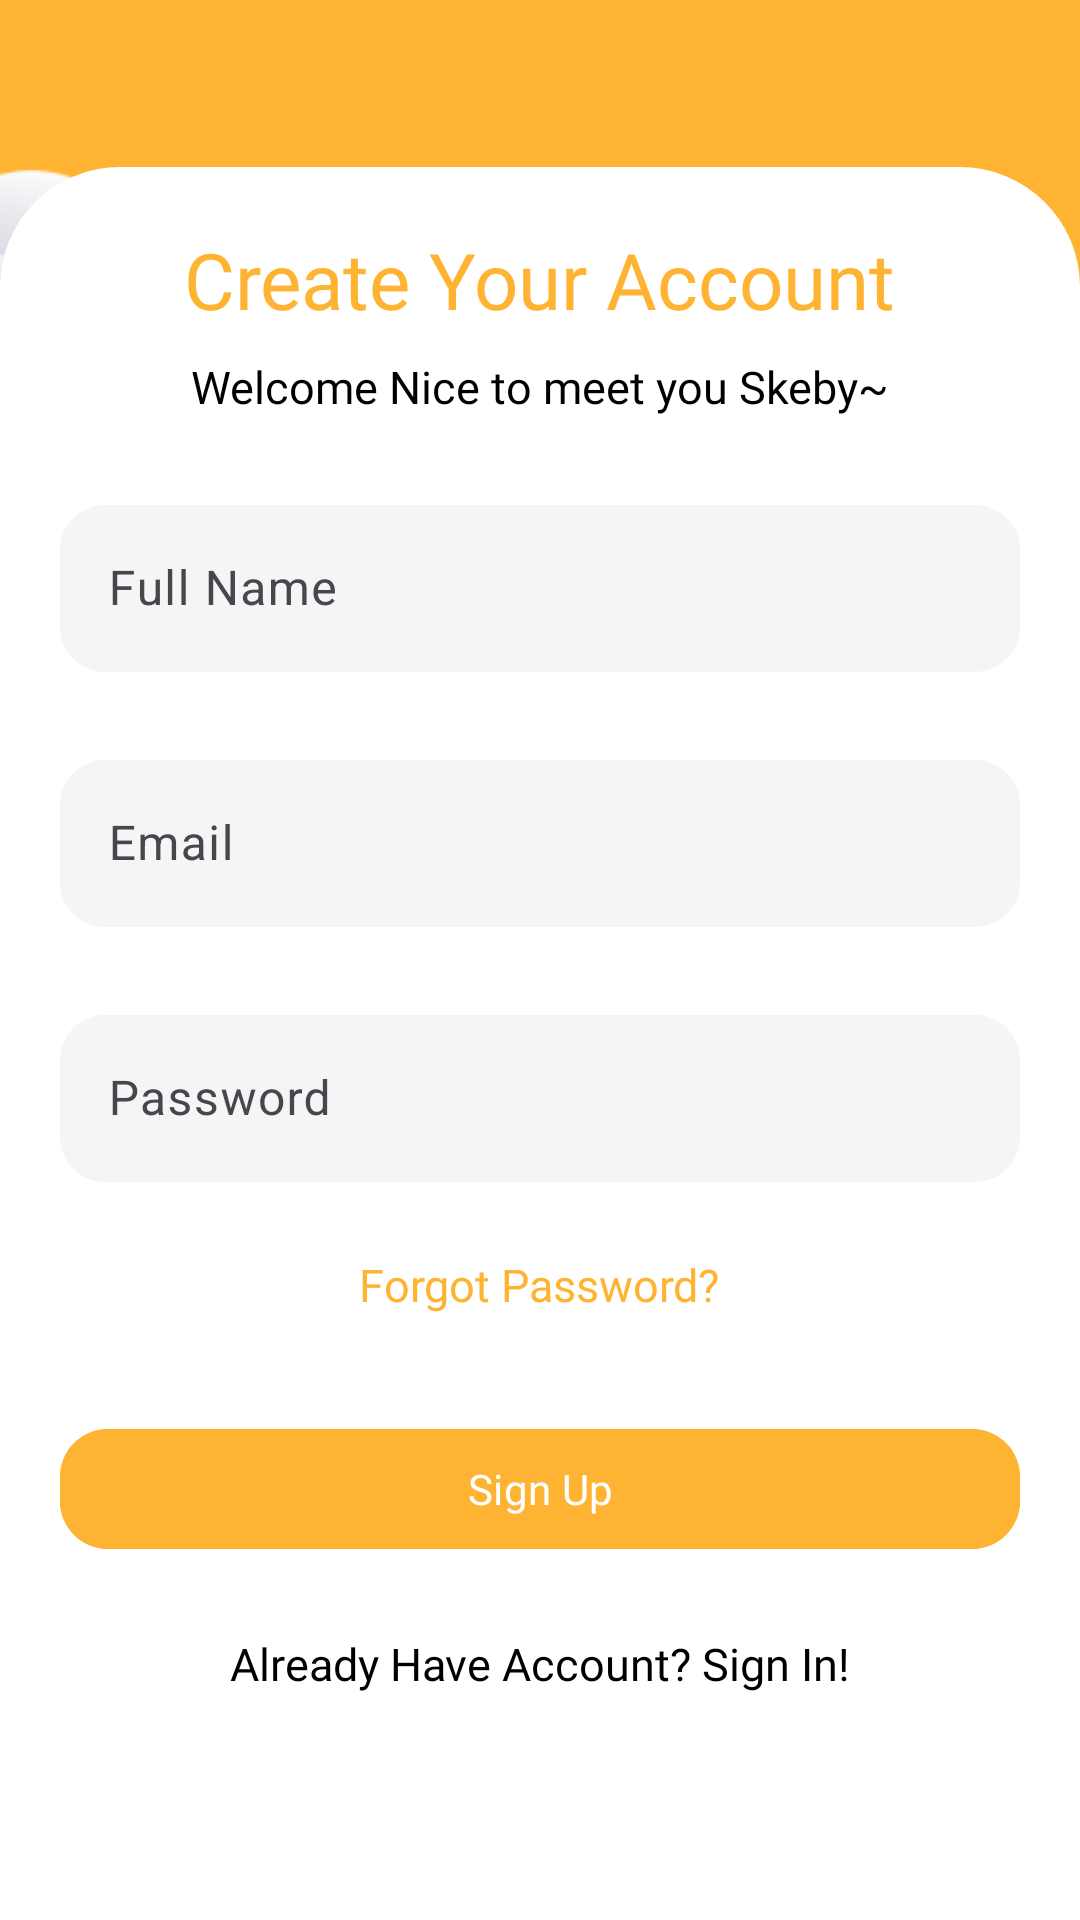

This screen was rendered from an Android layout file. Write that file and the resources it references.
<!-- AndroidManifest.xml: application theme Theme.SkegoApp -->
<!-- res/layout/activity_register.xml -->
<?xml version="1.0" encoding="utf-8"?>
<androidx.constraintlayout.widget.ConstraintLayout xmlns:android="http://schemas.android.com/apk/res/android"
    xmlns:app="http://schemas.android.com/apk/res-auto"
    xmlns:tools="http://schemas.android.com/tools"
    android:id="@+id/main"
    android:layout_width="match_parent"
    android:layout_height="match_parent"
    tools:context=".view.LoginActivity"
    android:background="@drawable/sky_bg">

    
    <androidx.appcompat.widget.LinearLayoutCompat
        android:layout_width="0dp"
        android:layout_height="wrap_content"
        android:gravity="center_horizontal"
        android:background="@drawable/shape_login"
        android:orientation="vertical"
        app:layout_constraintStart_toStartOf="parent"
        app:layout_constraintEnd_toEndOf="parent"
        app:layout_constraintTop_toTopOf="parent"
        app:layout_constraintBottom_toBottomOf="parent"
        android:padding="20dp">

        
        <TextView
            android:layout_width="wrap_content"
            android:layout_height="wrap_content"
            android:text="Create Your Account"
            android:textColor="@color/orange_text"
            android:fontFamily="@font/poppins_regular"
            android:textSize="26sp"
            android:layout_marginBottom="8dp"/>

        
        <TextView
            android:layout_width="wrap_content"
            android:layout_height="wrap_content"
            android:text="Welcome Nice to meet you Skeby~"
            android:textColor="@color/black"
            android:fontFamily="@font/poppins_regular"
            android:textSize="15sp"
            android:layout_marginBottom="24dp"/>

        
        <com.google.android.material.textfield.TextInputLayout
            android:layout_width="match_parent"
            android:layout_height="wrap_content"
            android:layout_marginBottom="24dp">

            <com.google.android.material.textfield.TextInputEditText
                android:layout_width="match_parent"
                android:layout_height="wrap_content"
                android:background="@drawable/bg_edittext"
                android:hint="Full Name"
                android:textColor="#757575"
                android:inputType="textEmailAddress" />
        </com.google.android.material.textfield.TextInputLayout>

        
        <com.google.android.material.textfield.TextInputLayout
            android:layout_width="match_parent"
            android:layout_height="wrap_content"
            android:layout_marginBottom="24dp">

            <com.google.android.material.textfield.TextInputEditText
                android:layout_width="match_parent"
                android:layout_height="wrap_content"
                android:background="@drawable/bg_edittext"
                android:hint="Email"
                android:textColor="#757575"
                android:inputType="textPassword" />
        </com.google.android.material.textfield.TextInputLayout>

        <com.google.android.material.textfield.TextInputLayout
            android:layout_width="match_parent"
            android:layout_height="wrap_content"
            android:layout_marginBottom="24dp">

            <com.google.android.material.textfield.TextInputEditText
                android:layout_width="match_parent"
                android:layout_height="wrap_content"
                android:background="@drawable/bg_edittext"
                android:hint="Password"
                android:textColor="#757575"
                android:inputType="textPassword" />
        </com.google.android.material.textfield.TextInputLayout>

        
        <TextView
            android:layout_width="wrap_content"
            android:layout_height="wrap_content"
            android:text="Forgot Password?"
            android:textColor="@color/orange_text"
            android:fontFamily="@font/poppins_regular"
            android:textSize="15sp"
            android:layout_marginBottom="24dp"/>

        
        <Button
            android:layout_width="match_parent"
            android:layout_height="wrap_content"
            android:text="Sign Up"
            android:fontFamily="@font/poppins_bold"
            android:layout_marginTop="10dp"
            app:cornerRadius="16dp"
            android:backgroundTint="@color/orange_text"
            android:textColor="@android:color/white"
            android:layout_marginBottom="24dp"/>

        <TextView
            android:id="@+id/textViewLoginAccount"
            android:layout_width="wrap_content"
            android:layout_height="wrap_content"
            android:text="Already Have Account? Sign In!"
            android:textColor="@color/black"
            android:fontFamily="@font/poppins_regular"
            android:textSize="15sp"/>


    </androidx.appcompat.widget.LinearLayoutCompat>

</androidx.constraintlayout.widget.ConstraintLayout>
<!-- resources referenced by this layout -->
<resources>
  <color name="black">#FF000000</color>
  <color name="orange_text">#FFB332</color>
  
      //bg splash
  <!-- drawable bg_edittext (drawable) -->
  <?xml version="1.0" encoding="utf-8"?>
  <shape xmlns:android="http://schemas.android.com/apk/res/android">
      <solid android:color="#F5F5F5"/>
      <corners android:radius="15dp"/>
  </shape>
  <!-- drawable shape_login (drawable) -->
  <?xml version="1.0" encoding="utf-8"?>
  <shape xmlns:android="http://schemas.android.com/apk/res/android">
  
      <solid
          android:color="#FFFF"/>
  
      <corners
          android:topLeftRadius="40dp"
          android:topRightRadius="40dp"/>
  </shape>
  <!-- drawable sky_bg: png bitmap (drawable, 126181 bytes) -->
  <style name="Theme.SkegoApp" parent="Base.Theme.SkegoApp" />
  <style name="Base.Theme.SkegoApp" parent="Theme.Material3.DayNight.NoActionBar">
          
          
      </style>
</resources>
